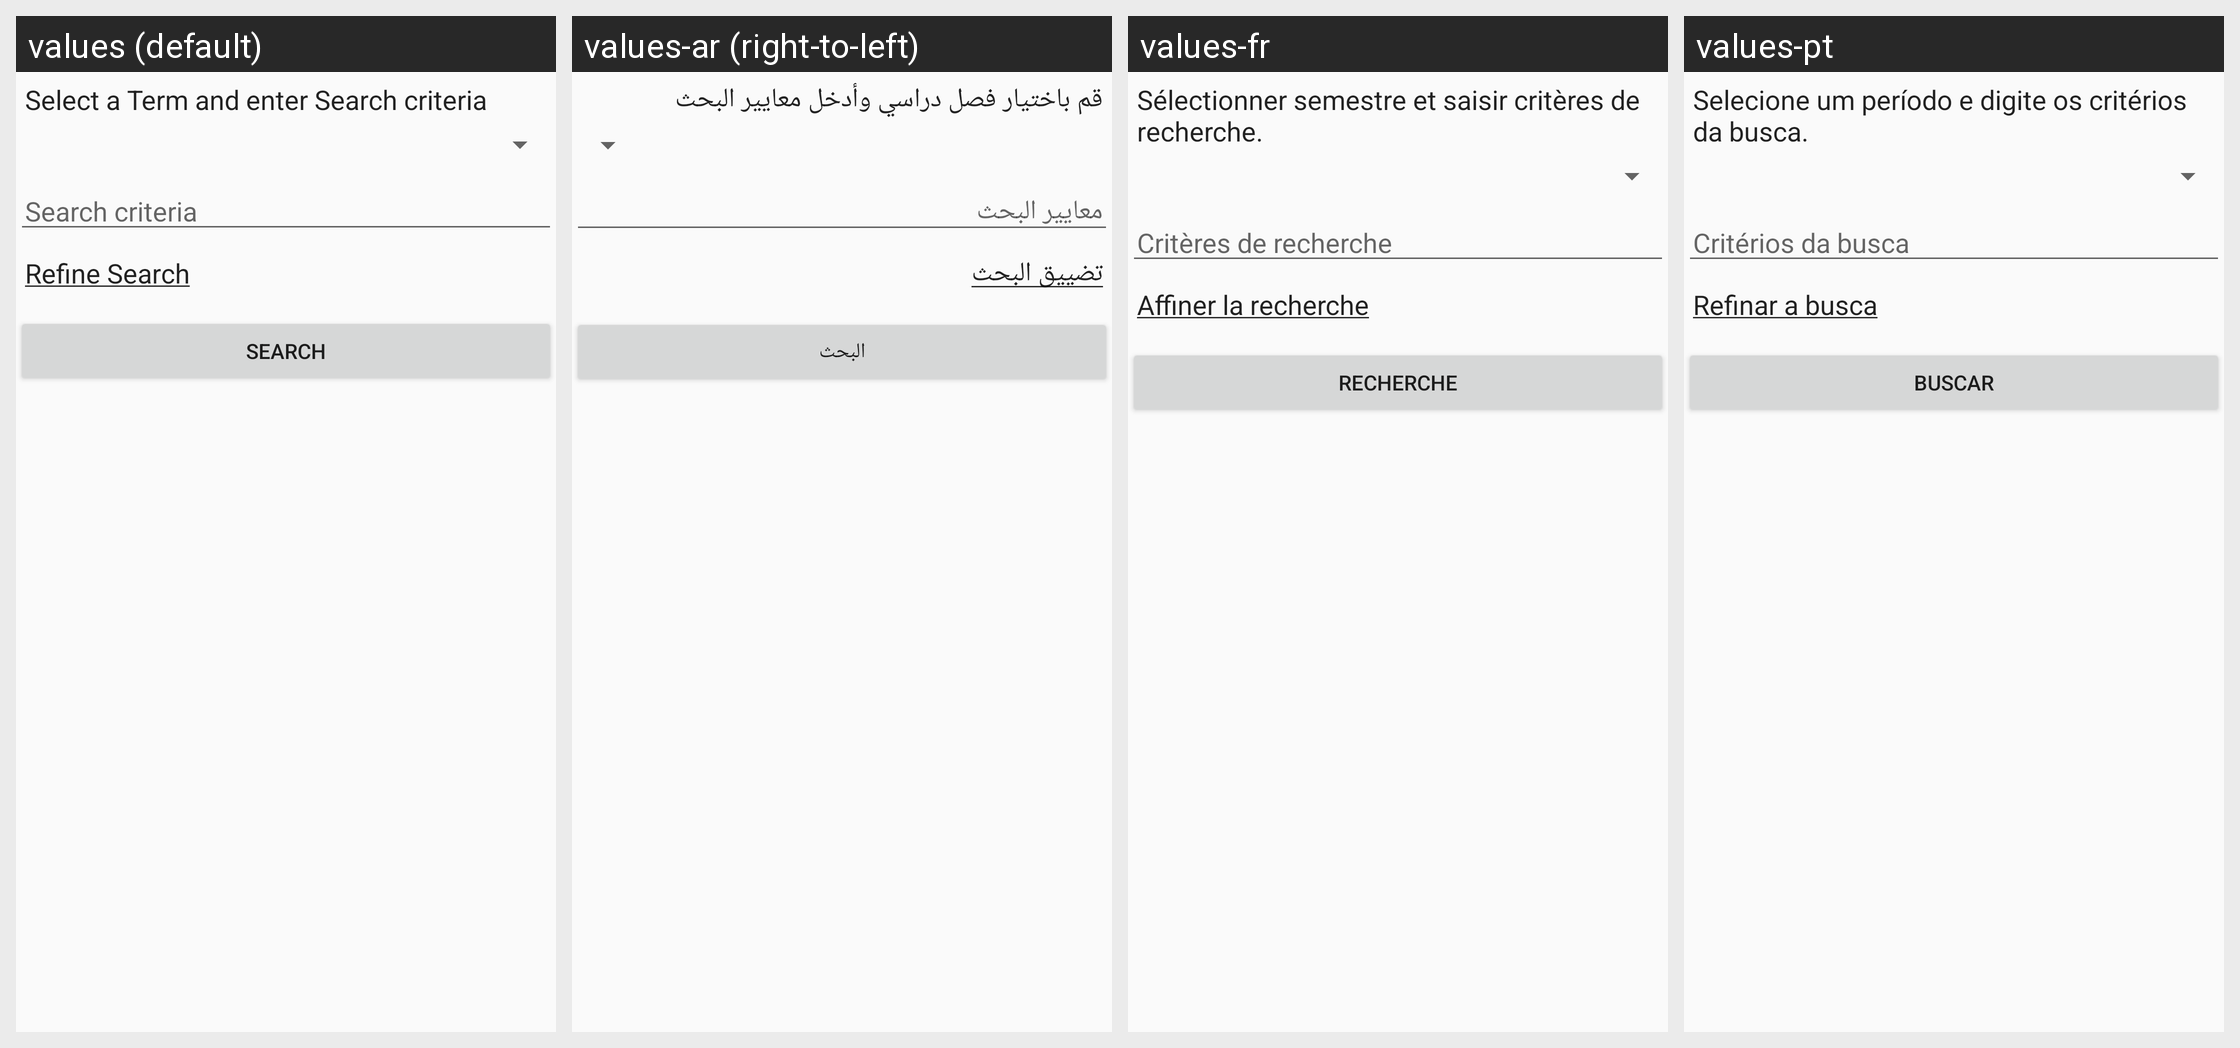

Translations of the strings shown on this Android screen, per locale in the grid:
Android screen res/layout/fragment_registration_search.xml rendered under 4 locales, left to right: values (default), values-ar (right-to-left), values-fr, values-pt. Device: Nexus 5 (rendered at 1080×1920; each locale shown at half size, 540×960, under a caption strip naming it); theme Theme.Ellucian.
Other locales in the repository, not shown: values-en-rGB, values-es.
Strings drawn on this screen, with the default value and each locale's value (text and hints the layout hard-codes, and strings that could not be matched under every locale, appear in the picture but are not listed):

registration_search_header
  values: Select a Term and enter Search criteria
  values-ar: قم باختيار فصل دراسي وأدخل معايير البحث
  values-fr: Sélectionner semestre et saisir critères de recherche.
  values-pt: Selecione um período e digite os critérios da busca.

registration_search_refine_search
  values: Refine Search
  values-ar: تضييق البحث
  values-fr: Affiner la recherche
  values-pt: Refinar a busca

label_search
  values: Search
  values-ar: البحث
  values-fr: Recherche
  values-pt: Buscar
